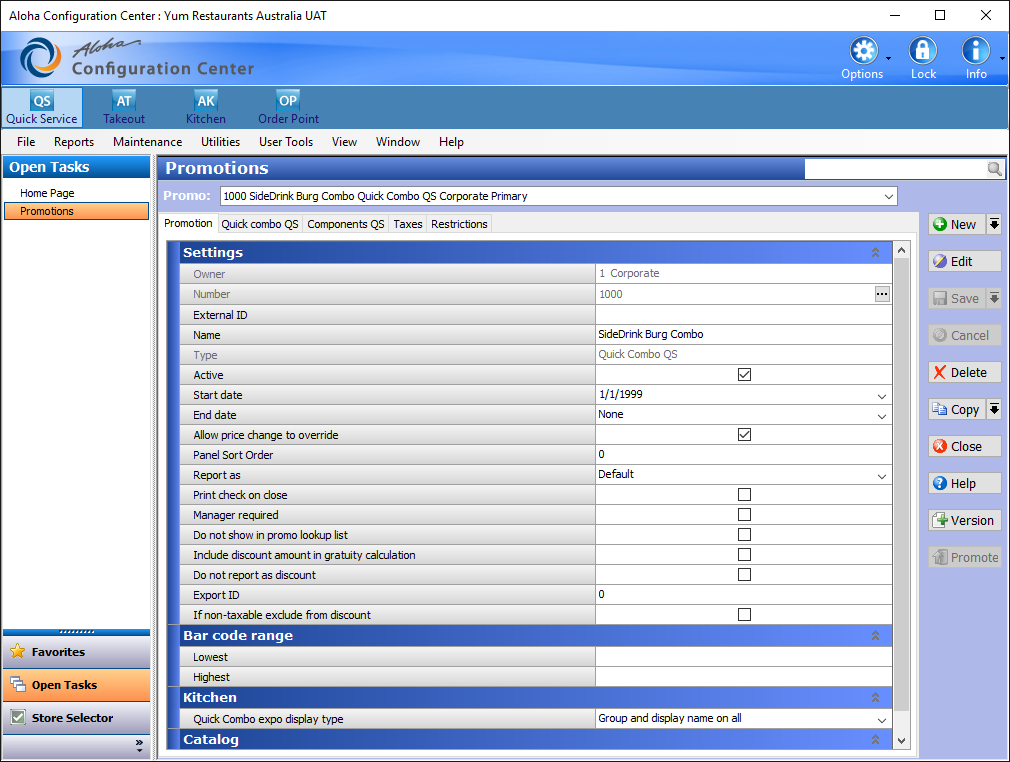
Task: Robotic Enterprise Framework
Workflow: QuickComboQS_Tab

Step 1: Use Application: Aloha Configuration Center : Yum Restaurants Australia UAT on 'MainForm' (aemshell.exe)

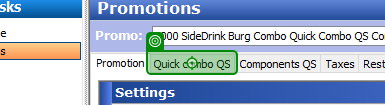
Step 2: click on 'Quick combo QS'

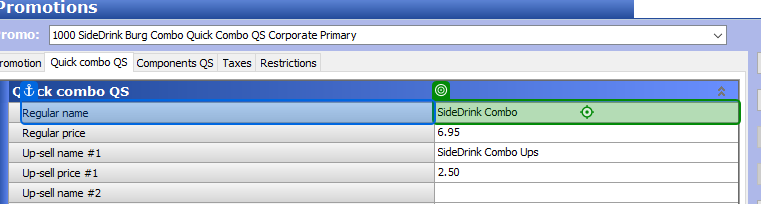
Step 3 [then]: type [Regular_Name] into 'Regular name'

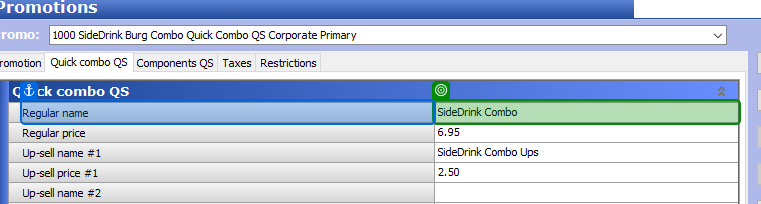
Step 4: type a value into 'Regular name'

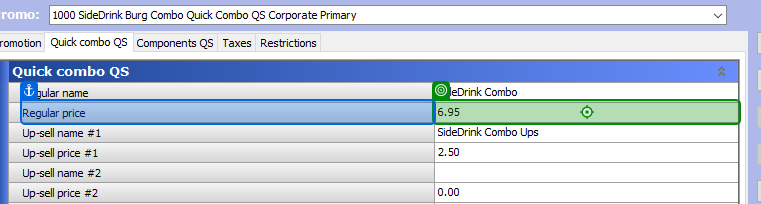
Step 5 [then]: type [Regular_Price] into 'Regular price'

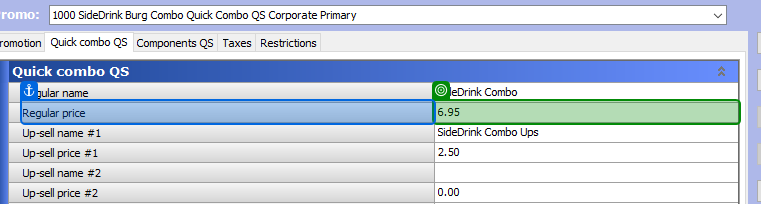
Step 6: type a value into 'Regular price'

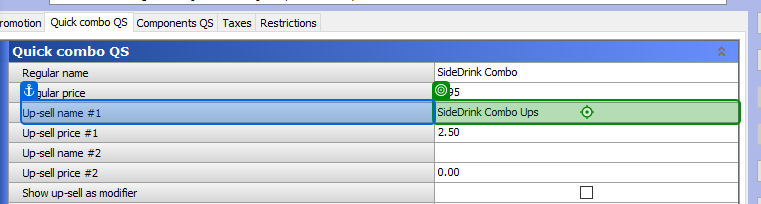
Step 7 [then]: type [Upsell_Name_1] into 'Up-sell name #1'

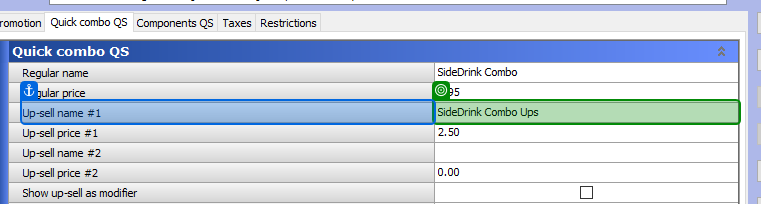
Step 8: type a value into 'Up-sell name #1'

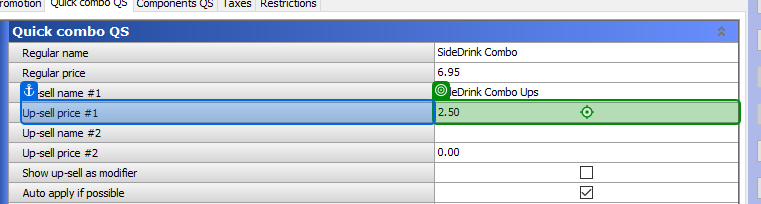
Step 9 [then]: type [Upsell_Price_1] into 'Up-sell price #1'

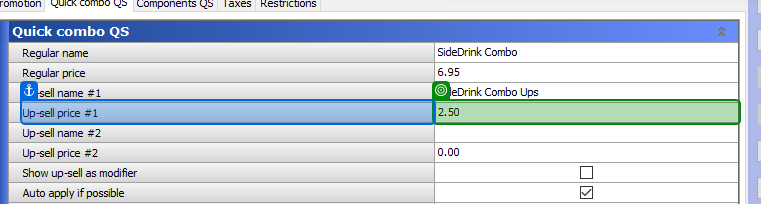
Step 10: type a value into 'Up-sell price #1'

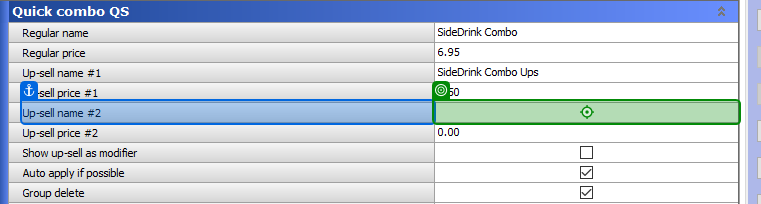
Step 11 [then]: type [Upsell_Name_2] into 'Up-sell name #2'

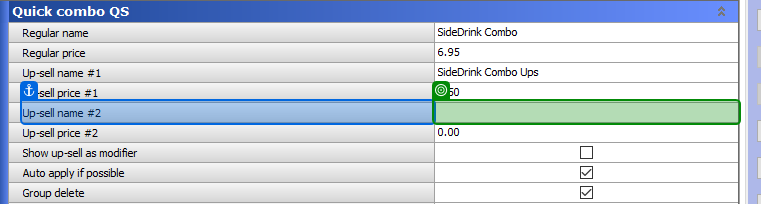
Step 12: type a value into 'Up-sell name #2'

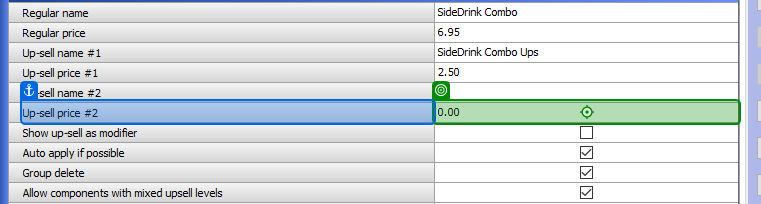
Step 13 [then]: type [Upsell_Price_2] into 'Up-sell price #2'

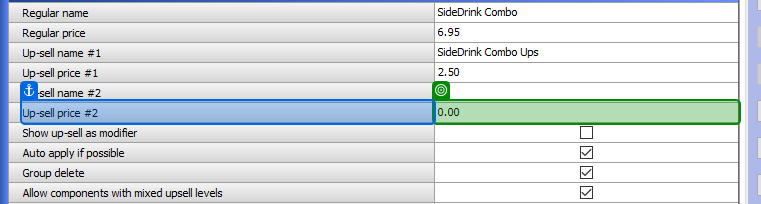
Step 14: type a value into 'Up-sell price #2'

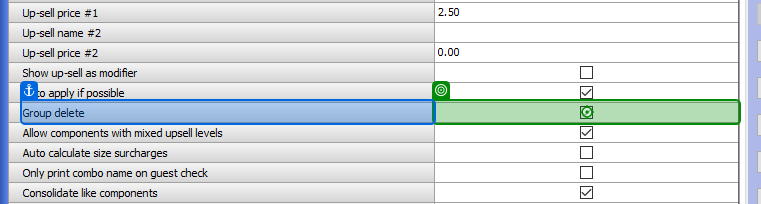
Step 15 [then]: click on 'Group delete'

Step 16: Cell 'Group delete' (same screen as step 15)

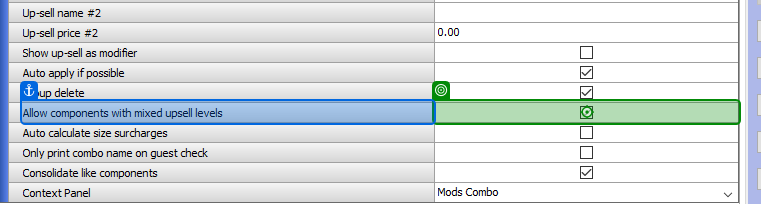
Step 17 [then]: click on 'Allow components'

Step 18: Cell 'Allow components' (same screen as step 17)

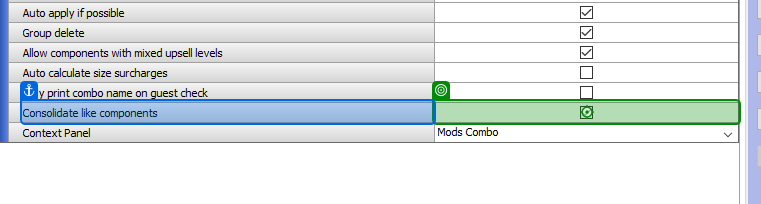
Step 19 [then]: click on 'Consolidate like'

Step 20: Cell 'Consolidate like' (same screen as step 19)

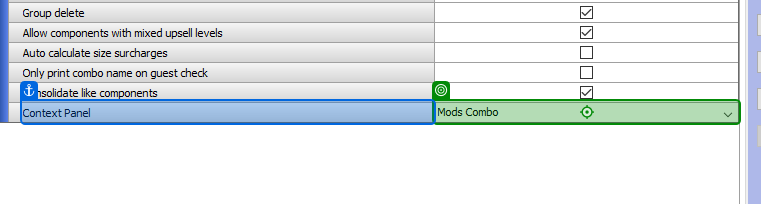
Step 21 [then]: type "[Context_Panel+"[k(enter)]"]" into 'Context Panel'

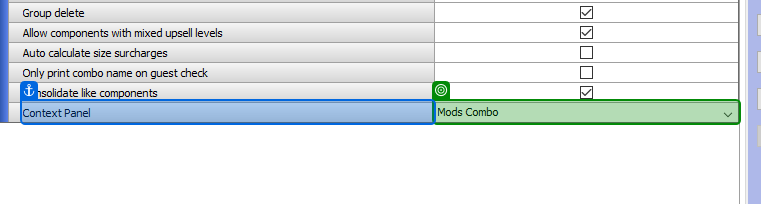
Step 22: type a value into 'Context Panel'